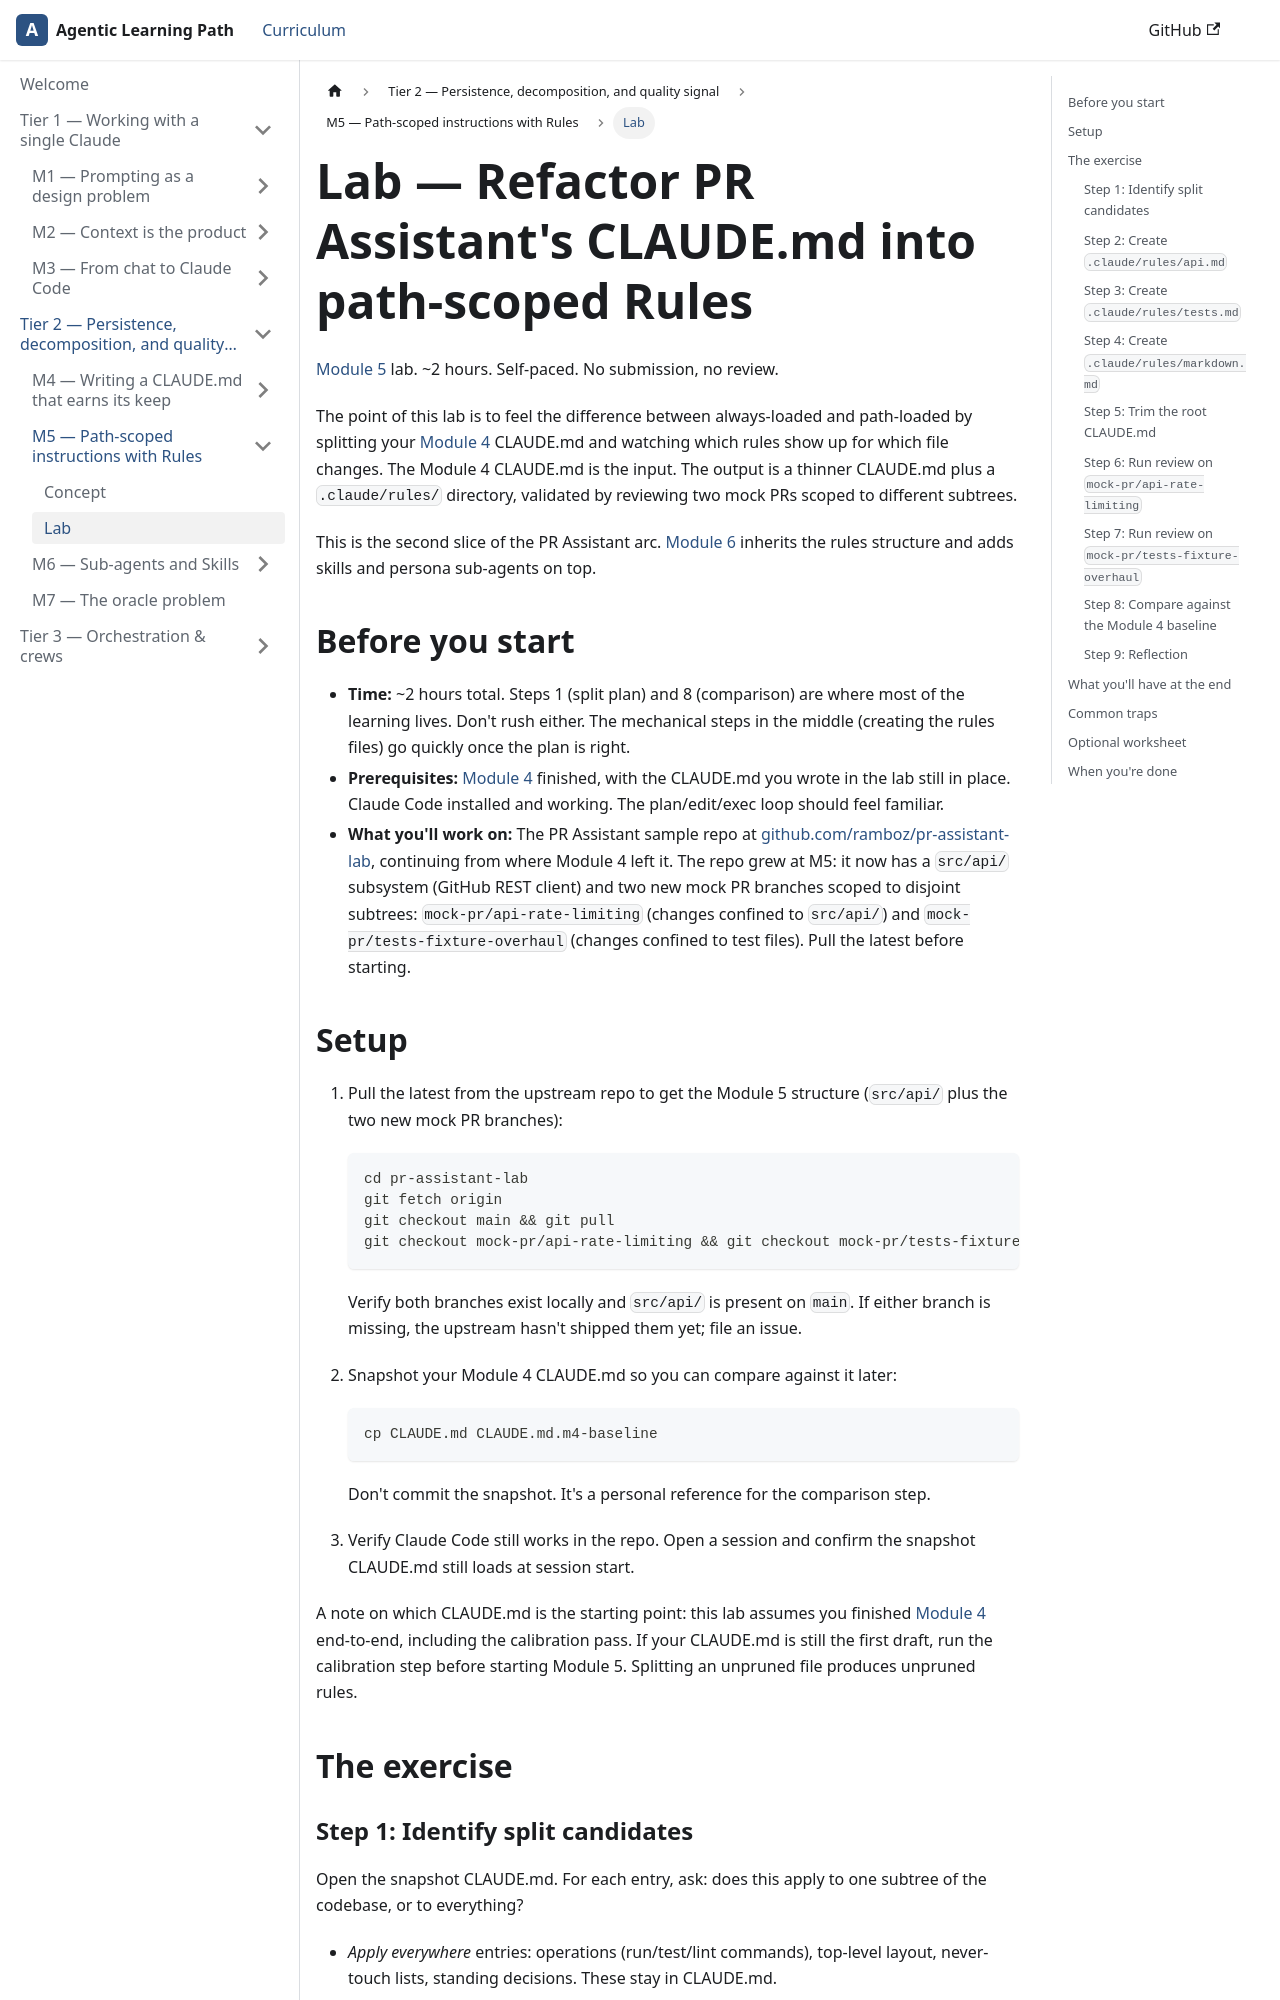

repository: ramboz/agentic-learning-path · page: tier-2/m5-rules/lab/index.html · generator: docusaurus

---
title: Lab — Refactor PR Assistant's CLAUDE.md into path-scoped Rules
description: Self-paced 2-hour exercise for Module 5. Decompose the M4 CLAUDE.md into .claude/rules/, run the same review, observe which rules actually loaded.
sidebar_label: Lab
pagination_label: M5 Lab — Rules
---

# Lab — Refactor PR Assistant's CLAUDE.md into path-scoped Rules

[Module 5](../) lab. ~2 hours. Self-paced. No submission, no review.

The point of this lab is to feel the difference between always-loaded and path-loaded by splitting your [Module 4](../../m4-claude-md/lab/) CLAUDE.md and watching which rules show up for which file changes. The Module 4 CLAUDE.md is the input. The output is a thinner CLAUDE.md plus a `.claude/rules/` directory, validated by reviewing two mock PRs scoped to different subtrees.

This is the second slice of the PR Assistant arc. [Module 6](../../m6-subagents-skills/) inherits the rules structure and adds skills and persona sub-agents on top.

## Before you start

- **Time:** ~2 hours total. Steps 1 (split plan) and 8 (comparison) are where most of the learning lives. Don't rush either. The mechanical steps in the middle (creating the rules files) go quickly once the plan is right.
- **Prerequisites:** [Module 4](../../m4-claude-md/) finished, with the CLAUDE.md you wrote in the lab still in place. Claude Code installed and working. The plan/edit/exec loop should feel familiar.
- **What you'll work on:** The PR Assistant sample repo at [github.com/ramboz/pr-assistant-lab](https://github.com/ramboz/pr-assistant-lab), continuing from where Module 4 left it. The repo grew at M5: it now has a `src/api/` subsystem (GitHub REST client) and two new mock PR branches scoped to disjoint subtrees: `mock-pr/api-rate-limiting` (changes confined to `src/api/`) and `mock-pr/tests-fixture-overhaul` (changes confined to test files). Pull the latest before starting.
